Run: headless pygame with SDL's dummy video driver; simulated clock (each Clock.tick advances the game by its frame time, no real sleeping); random seed 0; keys injected as events and as key.get_pressed() state; no mouse input.
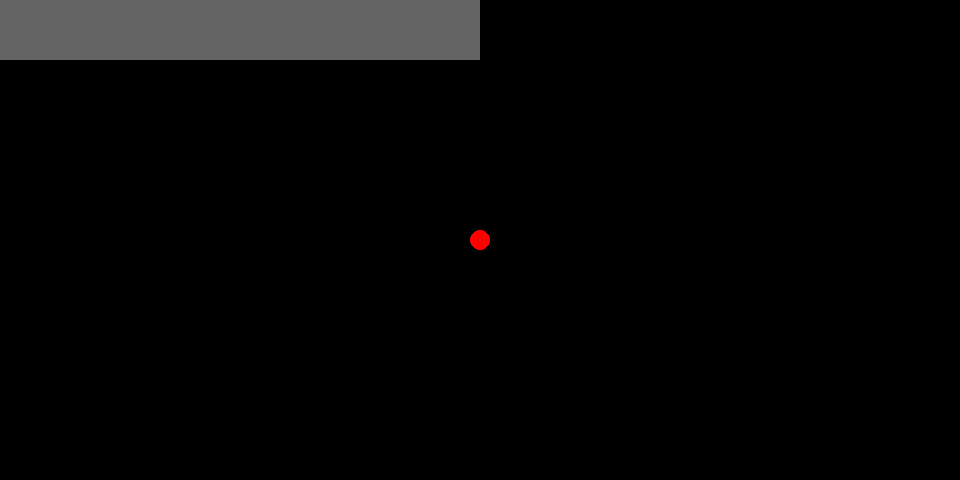
Frame 1 of 4 · flips 1–60 · no input
Frame 2 of 4 · flips 61–180 · tapped SPACE, RETURN · held RIGHT (→), D · screen unchanged from frame 1, image omitted
Frame 3 of 4 · flips 181–300 · held DOWN (↓), S · screen unchanged from frame 2, image omitted
Frame 4 of 4 · flips 301–420 · held LEFT (←), A, UP (↑), W · screen unchanged from frame 3, image omitted

The pygame program that drew these frames:

import pygame, math

pygame.init()

SCREEN_HEIGHT = 480
SCREEN_WIDTH = SCREEN_HEIGHT * 2
MAP_SIZE = 8
TITLE_SIZE = int((SCREEN_WIDTH / 2) / MAP_SIZE)
FOV = math.pi / 3
HALF_FOV = FOV / 2

player_x = (SCREEN_HEIGHT / 2) / 2
player_y = (SCREEN_HEIGHT / 2) / 2 

MAP = (
    '########'
    '# #    #'
    '# #  ###'
    '#      #'
    '#      #'
    '#  ##  #'
    '#   #  #'
    '########'
)

screen = pygame.display.set_mode([SCREEN_WIDTH, SCREEN_HEIGHT])

def draw_map():
    for i in range(MAP_SIZE):
        
        if MAP[i] == "#":
            pygame.draw.rect(screen, (100, 100, 100),pygame.Rect(i*TITLE_SIZE, 0, TITLE_SIZE, TITLE_SIZE))
            print(i+TITLE_SIZE)

running = True
while running:
    for event in pygame.event.get():
        if event.type == pygame.QUIT:
            running = False
    
    screen.fill((0, 0, 0))
    pygame.draw.circle(screen, (255, 0, 0), (SCREEN_WIDTH/2, SCREEN_HEIGHT/2), 10)

    draw_map()

    pygame.display.flip()

pygame.quit()
